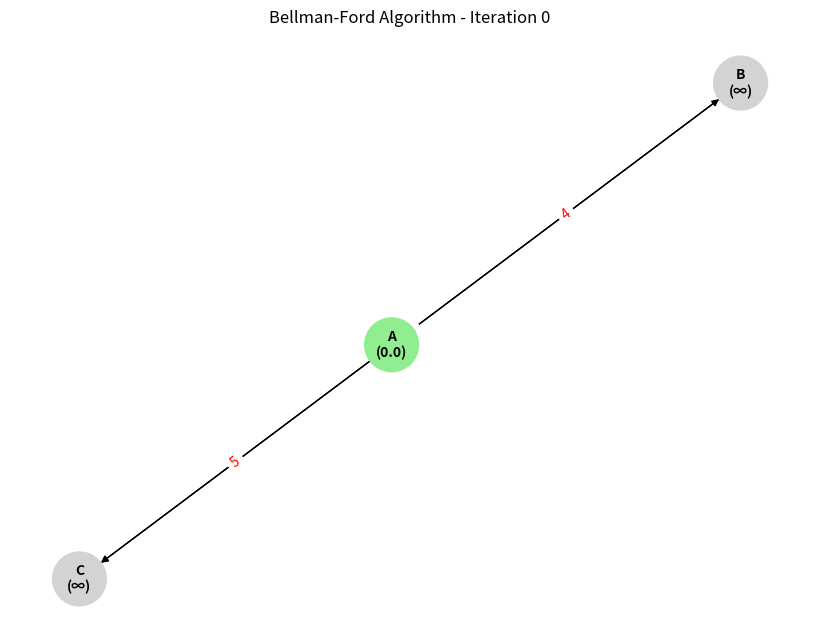
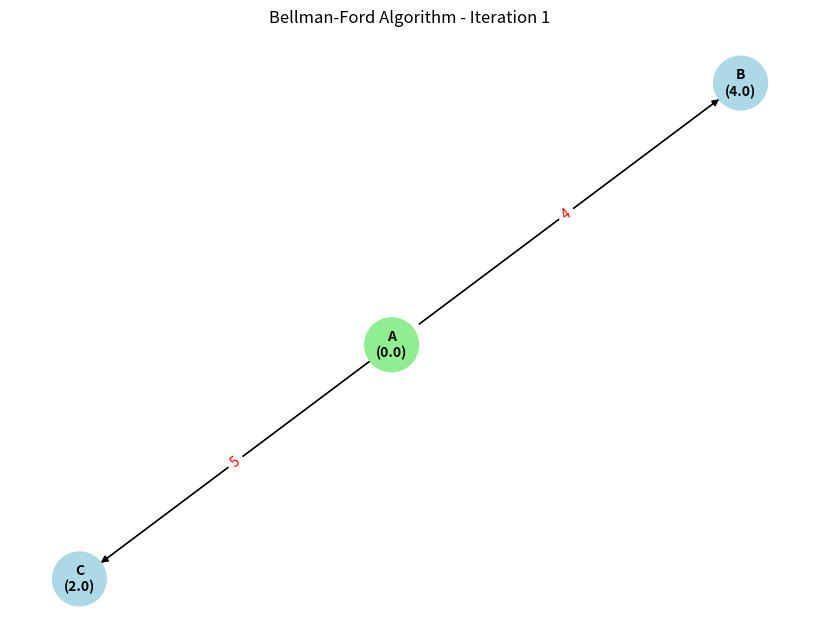
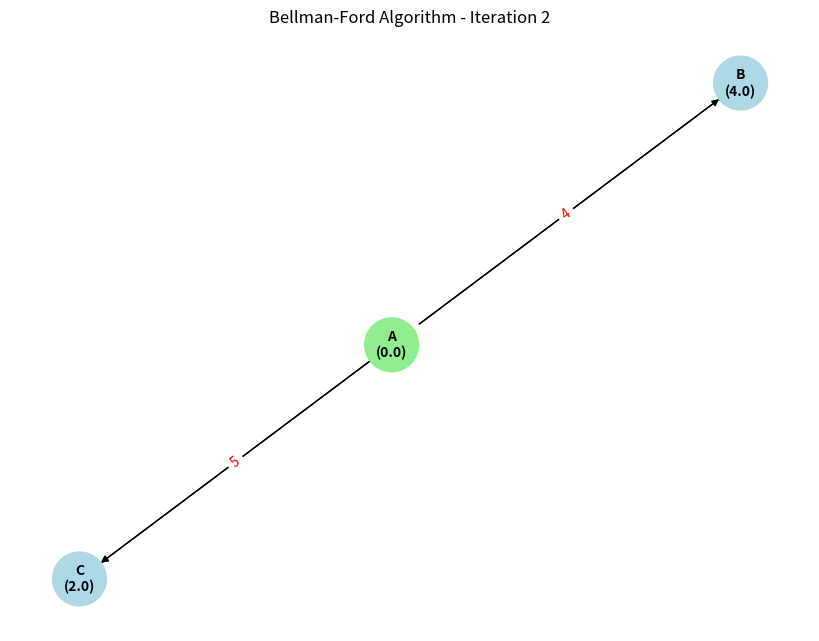

Python code for these plots, in order:

import networkx as nx
import matplotlib.pyplot as plt
import time

# Define the graph edges with weights
edges = [
    ("A", "B", 4),
    ("A", "C", 5),
    ("B", "C", -2)
]

# Extract unique nodes from edges
nodes = list(set([u for u, v, w in edges] + [v for u, v, w in edges]))

# Define the source node
source = "A"

# Create a directed graph
G = nx.DiGraph()
for u, v, w in edges:
    G.add_edge(u, v, weight=w)

# Initialize distances: set all to infinity except the source
dist = {node: float('inf') for node in nodes}
dist[source] = 0

def draw_graph(G, dist, iteration):
    plt.clf()
    pos = nx.spring_layout(G, seed=42)  # Fixed positions for consistency
    labels = {
        node: f"{node}\n({dist[node]:.1f})" if dist[node] != float('inf') else f"{node}\n(∞)"
        for node in G.nodes()
    }
    edge_labels = {(u, v): f"{G[u][v]['weight']}" for u, v in G.edges()}
    
    # Set node colors based on distance status
    node_colors = []
    for node in G.nodes():
        if dist[node] == float('inf'):
            node_colors.append('lightgray')
        elif node == source:
            node_colors.append('lightgreen')
        else:
            node_colors.append('lightblue')
    
    # Draw the graph
    nx.draw(G, pos, with_labels=True, labels=labels, node_color=node_colors,
            node_size=1500, font_size=10, font_weight='bold')
    nx.draw_networkx_edge_labels(G, pos, edge_labels=edge_labels, font_color='red')
    plt.title(f"Bellman-Ford Algorithm - Iteration {iteration}")
    plt.pause(1)  # Pause for 1 second to animate

# Draw initial state
plt.figure(figsize=(8, 6))
draw_graph(G, dist, 0)

# Run Bellman-Ford algorithm step-by-step
for i in range(len(nodes) - 1):
    updated = False
    for u, v, w in edges:
        if dist[u] + w < dist[v]:
            dist[v] = dist[u] + w
            updated = True
    draw_graph(G, dist, i + 1)
    if not updated:
        break

# Check for negative weight cycles
negative_cycle = False
for u, v, w in edges:
    if dist[u] + w < dist[v]:
        negative_cycle = True
        break

plt.show()

# Output result
if negative_cycle:
    print("Negative weight cycle detected!")
else:
    print("No negative weight cycle detected.")
    print("Shortest distances from source:")
    for node in nodes:
        print(f"{source} -> {node}: {dist[node]}")
